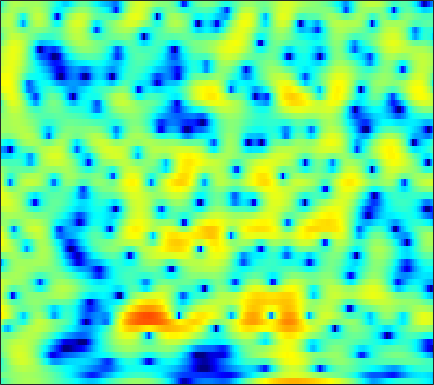

Source data for this figure (header and first rows):
-3.4354, -2.6965, -1.7934, -1.0029, -0.48616, 0.1067, 0.58893, 0.88786, 1.2062, 1.4373, 1.5925, 1.6624, 1.6996, 1.6727, 1.6127, 1.4933, 1.3267, 1.1683, 0.90948, 0.59597, 0.23565, -0.05948, -0.47197, -0.89982
-0.8937, -0.6639, -0.3386, -0.006267, 0.2379, 0.5456, 0.8224, 1.005, 1.209, 1.363, 1.464, 1.504, 1.51, 1.462, 1.392, 1.253, 1.062, 0.8864, 0.6117, 0.2928, -0.06593, -0.359, -0.7788, -1.228
-3.093, -2.292, -1.312, -0.4444, 0.1266, 0.785, 1.325, 1.656, 1.998, 2.23, 2.352, 2.374, 2.314, 2.156, 1.976, 1.659, 1.262, 0.9173, 0.4028, -0.1622, -0.763, -1.226, -1.845, -2.45
-3.881, -2.508, -0.9535, 0.3218, 1.122, 1.998, 2.672, 3.055, 3.414, 3.604, 3.626, 3.534, 3.268, 2.834, 2.393, 1.653, 0.733, -0.07874, -1.33, -2.777, -4.416, -5.737, -7.551, -9.201
-1.55, -0.6404, 0.467, 1.434, 2.064, 2.767, 3.299, 3.587, 3.821, 3.884, 3.772, 3.568, 3.134, 2.502, 1.889, 0.872, -0.3888, -1.515, -3.292, -5.431, -8.003, -10.28, -13.76, -17.18
-0.5714, 0.1407, 0.9887, 1.713, 2.182, 2.708, 3.111, 3.327, 3.49, 3.513, 3.39, 3.196, 2.802, 2.243, 1.712, 0.8485, -0.1913, -1.086, -2.429, -3.925, -5.549, -6.835, -8.584, -10.35
-0.1655, 0.3122, 0.8823, 1.376, 1.698, 2.072, 2.383, 2.578, 2.77, 2.877, 2.881, 2.809, 2.613, 2.296, 1.974, 1.429, 0.7509, 0.1539, -0.76, -1.794, -2.956, -3.914, -5.294, -6.821
-0.2739, -0.4058, -0.5, -0.4382, -0.2702, 0.07568, 0.514, 0.8674, 1.317, 1.71, 2.027, 2.199, 2.336, 2.369, 2.322, 2.159, 1.875, 1.591, 1.105, 0.5075, -0.195, -0.7938, -1.675, -2.641
-2.245, -4.66, -8.277, -9.519, -7.808, -5.077, -3.038, -1.924, -0.8288, -0.04106, 0.5922, 1.018, 1.536, 1.99, 2.277, 2.567, 2.729, 2.756, 2.66, 2.413, 2.045, 1.688, 1.142, 0.5227
2.473, 0.6803, -1.389, -2.384, -2.466, -2.266, -2.227, -2.492, -3.266, -4.309, -4.815, -4.308, -2.666, -0.8144, 0.3856, 1.613, 2.406, 2.762, 2.927, 2.78, 2.393, 1.976, 1.318, 0.641
6.7, 5.784, 4.577, 3.428, 2.585, 1.364, -0.07136, -1.394, -3.541, -6.16, -8.168, -7.657, -5.096, -2.603, -1.163, 0.1959, 0.9748, 1.205, 1.094, 0.4711, -0.6906, -1.968, -4.293, -7.353
5.832, 5.1, 4.06, 3.02, 2.281, 1.346, 0.5043, -0.05965, -0.6685, -1.093, -1.276, -1.219, -0.9449, -0.556, -0.2577, 0.03427, 0.152, 0.07865, -0.2635, -0.9237, -1.959, -2.991, -4.686, -6.532
4.127, 3.194, 1.813, 0.3558, -0.6573, -1.68, -2.151, -2.162, -1.856, -1.376, -0.8569, -0.4992, -0.07894, 0.2528, 0.4344, 0.5867, 0.6394, 0.6135, 0.4855, 0.273, -0.01194, -0.2549, -0.5828, -0.8621
3.072, 1.729, -0.632, -4.088, -7.983, -18.48, -15.49, -9.298, -5.212, -2.867, -1.393, -0.6773, -0.08292, 0.2222, 0.3152, 0.3189, 0.2448, 0.201, 0.1859, 0.2716, 0.4562, 0.6389, 0.9248, 1.207
3.545, 2.7, 1.414, 0.01748, -0.9833, -1.948, -2.179, -1.942, -1.345, -0.7513, -0.3681, -0.2699, -0.4193, -0.9133, -1.532, -2.634, -3.968, -4.894, -5.47, -4.874, -3.47, -2.309, -0.9097, 0.2251
3.246, 2.921, 2.492, 2.108, 1.843, 1.553, 1.346, 1.241, 1.111, 0.936, 0.6209, 0.264, -0.4448, -1.522, -2.647, -4.74, -7.832, -11.15, -15.4, -11.74, -7.294, -4.967, -2.75, -1.198
0.8746, 0.9185, 1.031, 1.193, 1.326, 1.486, 1.587, 1.624, 1.601, 1.48, 1.252, 0.993, 0.5195, -0.09541, -0.6298, -1.415, -2.175, -2.638, -2.941, -2.821, -2.364, -1.91, -1.295, -0.7746
-4.592, -3.631, -2.258, -1.064, -0.3192, 0.4666, 1.02, 1.311, 1.547, 1.645, 1.649, 1.584, 1.436, 1.244, 1.085, 0.8512, 0.6395, 0.4944, 0.3519, 0.2604, 0.1975, 0.1489, 0.05497, -0.1094
-10.75, -7.069, -3.924, -1.866, -0.7912, 0.189, 0.8289, 1.121, 1.346, 1.429, 1.424, 1.407, 1.397, 1.409, 1.432, 1.49, 1.541, 1.571, 1.558, 1.47, 1.292, 1.091, 0.7102, 0.1874
-0.746, -0.3148, 0.2923, 0.8511, 1.152, 1.334, 1.28, 1.092, 0.677, 0.1455, -0.405, -0.7028, -0.8181, -0.563, -0.1809, 0.4551, 1.051, 1.424, 1.751, 1.868, 1.765, 1.535, 1.026, 0.2794
3.979, 3.802, 3.564, 3.207, 2.852, 2.262, 1.422, 0.6107, -0.8676, -2.942, -5.919, -8.914, -11.42, -7.895, -4.942, -2.11, -0.1975, 0.7575, 1.56, 1.915, 1.874, 1.608, 0.9676, 0.02825
5.253, 4.723, 3.945, 3.041, 2.318, 1.362, 0.3914, -0.3667, -1.477, -2.793, -4.364, -5.481, -5.918, -4.612, -3.068, -1.131, 0.3435, 1.091, 1.661, 1.769, 1.447, 0.9559, -0.01722, -1.308
4.862, 3.973, 2.456, 0.6294, -0.9362, -2.969, -4.022, -3.87, -2.901, -1.863, -0.9683, -0.3694, 0.3521, 1.085, 1.607, 2.218, 2.632, 2.801, 2.753, 2.346, 1.552, 0.6681, -0.9192, -3.033
3.289, 2.49, 0.9099, -1.446, -3.998, -9.074, -12.74, -9.015, -4.529, -1.681, 0.1965, 1.206, 2.189, 2.883, 3.26, 3.568, 3.663, 3.576, 3.233, 2.605, 1.645, 0.6609, -1.056, -3.363
0.8613, 0.9823, 0.7816, 0.2555, -0.1992, -0.7765, -0.9881, -0.8283, -0.3017, 0.3699, 1.032, 1.438, 1.871, 2.16, 2.286, 2.347, 2.293, 2.152, 1.831, 1.347, 0.662, 0.02256, -1.01, -2.242
0.4951, 1.079, 1.541, 1.727, 1.756, 1.7, 1.601, 1.527, 1.436, 1.321, 1.173, 1.03, 0.8138, 0.5705, 0.3822, 0.1596, -0.01099, -0.09932, -0.1928, -0.3167, -0.5034, -0.7064, -1.081, -1.552
2.567, 2.838, 3.046, 3.121, 3.071, 2.925, 2.655, 2.368, 1.875, 1.253, 0.4633, -0.2253, -1.302, -2.46, -3.276, -4.064, -4.274, -4.027, -3.39, -2.677, -2.064, -1.734, -1.464, -1.378
4.32, 4.247, 4.091, 3.861, 3.648, 3.286, 2.835, 2.417, 1.712, 0.7929, -0.4272, -1.625, -3.735, -6.79, -10.16, -17.68, -17.35, -11.84, -7.639, -5.148, -3.562, -2.747, -2.009, -1.583
4.755, 4.358, 3.823, 3.299, 2.96, 2.521, 2.13, 1.836, 1.367, 0.7419, -0.1029, -0.934, -2.298, -3.983, -5.286, -6.636, -6.873, -6.261, -5.053, -3.924, -3.079, -2.625, -2.219, -1.967
4.288, 3.297, 1.953, 0.785, 0.2031, -0.03662, 0.2124, 0.5286, 0.9379, 1.184, 1.221, 1.128, 0.8373, 0.4344, 0.1091, -0.2758, -0.5601, -0.7209, -0.9066, -1.145, -1.514, -1.893, -2.519, -3.114
3.334, 1.361, -2.188, -7.754, -13.31, -9.196, -4.135, -1.816, 0.1944, 1.482, 2.278, 2.653, 2.924, 3.024, 2.99, 2.838, 2.584, 2.294, 1.742, 0.9119, -0.3179, -1.632, -4.143, -8.109
2.314, 0.9136, -1.227, -3.236, -4.183, -3.982, -2.747, -1.695, -0.4704, 0.4432, 1.094, 1.42, 1.739, 1.942, 2.053, 2.131, 2.109, 2.016, 1.721, 1.182, 0.3123, -0.586, -2.13, -3.909
0.9349, 0.2995, -0.5381, -1.166, -1.523, -1.688, -1.674, -1.601, -1.45, -1.403, -1.457, -1.558, -1.653, -1.651, -1.458, -0.9704, -0.3678, 0.09366, 0.6077, 0.9422, 1.07, 1.052, 0.9253, 0.7756
-2.052, -2.346, -2.617, -2.795, -2.855, -2.876, -2.836, -2.841, -3.013, -3.489, -4.454, -5.557, -7.631, -9.622, -9.459, -6.821, -3.896, -2.119, -0.3163, 0.981, 1.887, 2.369, 2.816, 3.099
-8.204, -7.87, -7.662, -7.71, -7.514, -6.921, -5.913, -5.16, -4.528, -4.405, -4.972, -5.966, -8.037, -10.37, -10.18, -6.971, -3.756, -1.869, 0.06114, 1.448, 2.457, 3.015, 3.558, 3.908
-11.27, -10.8, -12.22, -16.82, -25.95, -16.74, -9.848, -7.009, -4.545, -3.113, -2.326, -2.03, -1.814, -1.567, -1.277, -0.6832, 0.0595, 0.609, 1.269, 1.802, 2.217, 2.481, 2.791, 3.061
-4.383, -4.824, -5.583, -6.311, -6.412, -5.591, -4.001, -2.71, -1.204, -0.0428, 0.7739, 1.209, 1.565, 1.762, 1.819, 1.777, 1.612, 1.391, 0.9351, 0.354, -0.251, -0.5799, -0.6596, -0.2544
0.1541, -0.05372, -0.2039, -0.2123, -0.1308, 0.189, 0.642, 1.04, 1.558, 2.011, 2.337, 2.483, 2.53, 2.383, 2.146, 1.63, 0.8216, -0.01831, -1.56, -3.807, -7.176, -10.8, -14.01, -9.317
1.25, 1.261, 1.315, 1.419, 1.523, 1.679, 1.856, 1.979, 2.118, 2.188, 2.176, 2.091, 1.881, 1.527, 1.152, 0.4909, -0.3994, -1.249, -2.654, -4.432, -6.515, -7.985, -8.783, -7.578
0.9618, 1.152, 1.389, 1.607, 1.761, 1.908, 2.01, 2.035, 2.008, 1.892, 1.689, 1.476, 1.12, 0.6909, 0.3128, -0.2511, -0.8815, -1.385, -2.08, -2.759, -3.331, -3.616, -3.756, -3.59
0.18, 0.6171, 1.156, 1.609, 1.88, 2.131, 2.233, 2.219, 2.072, 1.797, 1.406, 1.055, 0.5165, -0.04389, -0.4542, -0.9687, -1.393, -1.644, -1.898, -2.044, -2.113, -2.113, -2.047, -1.937
-1.127, -0.1282, 1.068, 1.994, 2.48, 2.89, 3.009, 2.929, 2.602, 2.053, 1.306, 0.6414, -0.338, -1.373, -2.079, -2.82, -3.185, -3.196, -2.916, -2.449, -1.939, -1.597, -1.215, -0.9538
-2.761, -0.4473, 1.695, 3.085, 3.75, 4.187, 4.203, 3.947, 3.295, 2.292, 0.9581, -0.2666, -2.187, -4.534, -6.597, -9.297, -10.23, -8.958, -6.429, -4.271, -2.634, -1.722, -0.8922, -0.4168
0.4206, 1.917, 3.436, 4.422, 4.824, 4.929, 4.568, 3.992, 2.844, 1.269, -0.6941, -2.377, -4.887, -7.613, -10.03, -13.65, -14.9, -12.25, -8.347, -5.508, -3.576, -2.551, -1.661, -1.227
3.95, 4.502, 5.079, 5.376, 5.356, 4.997, 4.173, 3.243, 1.501, -0.871, -3.974, -6.815, -10.74, -12.61, -12.01, -10.51, -8.993, -7.865, -6.405, -5.132, -4.165, -3.7, -3.365, -3.373
5.109, 5.433, 5.687, 5.687, 5.498, 4.943, 4.001, 3.006, 1.222, -1.166, -4.322, -7.316, -11.97, -13.59, -11.82, -9.324, -7.575, -6.652, -5.848, -5.398, -5.265, -5.38, -5.838, -6.612
4.525, 4.906, 5.217, 5.28, 5.161, 4.743, 4.048, 3.325, 2.124, 0.6757, -0.9293, -2.14, -3.579, -4.586, -5.051, -5.324, -5.478, -5.597, -5.847, -6.273, -6.939, -7.588, -8.767, -10.37
3.364, 3.94, 4.476, 4.754, 4.787, 4.62, 4.206, 3.748, 2.963, 2.002, 0.9255, 0.08119, -1.054, -2.165, -2.953, -3.957, -4.92, -5.646, -6.608, -7.624, -8.745, -9.675, -11.03, -12.59
2.63, 3.341, 4.04, 4.487, 4.651, 4.667, 4.438, 4.121, 3.514, 2.713, 1.727, 0.8814, -0.3711, -1.76, -2.848, -4.396, -5.94, -7.071, -8.509, -9.835, -11.12, -12.16, -13.56, -14.95
2.384, 3.087, 3.849, 4.387, 4.644, 4.783, 4.682, 4.454, 3.931, 3.164, 2.139, 1.192, -0.3108, -2.134, -3.712, -6.123, -8.746, -10.71, -12.81, -13.95, -14.51, -15.12, -16.61, -19.34
1.566, 2.381, 3.338, 4.066, 4.458, 4.746, 4.786, 4.643, 4.221, 3.524, 2.549, 1.604, 0.03047, -1.972, -3.864, -7.118, -11.71, -17.14, -39.52, -20.39, -15.99, -14.61, -14.16, -14.65
-0.7503, 0.6308, 2.073, 3.129, 3.673, 4.124, 4.276, 4.21, 3.913, 3.388, 2.643, 1.939, 0.7677, -0.6479, -1.907, -3.786, -5.838, -7.286, -8.676, -9.076, -8.765, -8.427, -7.993, -7.617
-2.219, -0.6263, 0.9185, 1.976, 2.496, 2.883, 2.958, 2.856, 2.56, 2.145, 1.652, 1.268, 0.7244, 0.1225, -0.368, -1.041, -1.746, -2.237, -2.779, -3.172, -3.398, -3.503, -3.529, -3.441
-0.6693, 0.2204, 1.179, 1.786, 2.019, 1.986, 1.611, 1.139, 0.3362, -0.4521, -0.9243, -0.9796, -0.6868, -0.263, 0.03969, 0.2798, 0.3597, 0.3194, 0.1489, -0.1426, -0.5353, -0.8532, -1.313, -1.734
1.002, 1.669, 2.33, 2.647, 2.607, 2.129, 1.063, -0.2353, -2.882, -6.904, -10.33, -8.129, -3.99, -1.163, 0.2445, 1.471, 2.161, 2.386, 2.355, 2, 1.323, 0.615, -0.6338, -2.217
0.2998, 1.151, 1.979, 2.441, 2.502, 2.199, 1.361, 0.3364, -1.548, -3.806, -5.044, -4.307, -2.109, -0.0848, 1.079, 2.185, 2.799, 2.984, 2.884, 2.404, 1.523, 0.536, -1.278, -3.909
-2.329, -1.147, 0.109, 0.9808, 1.397, 1.627, 1.546, 1.325, 0.9248, 0.5354, 0.3669, 0.4291, 0.7396, 1.193, 1.54, 1.899, 2.087, 2.089, 1.885, 1.402, 0.6352, -0.1399, -1.414, -2.935
-4.011, -2.312, -0.5935, 0.6293, 1.27, 1.795, 2.027, 2.051, 1.924, 1.72, 1.499, 1.379, 1.283, 1.293, 1.339, 1.409, 1.45, 1.409, 1.224, 0.8531, 0.279, -0.2636, -1.148, -2.165
